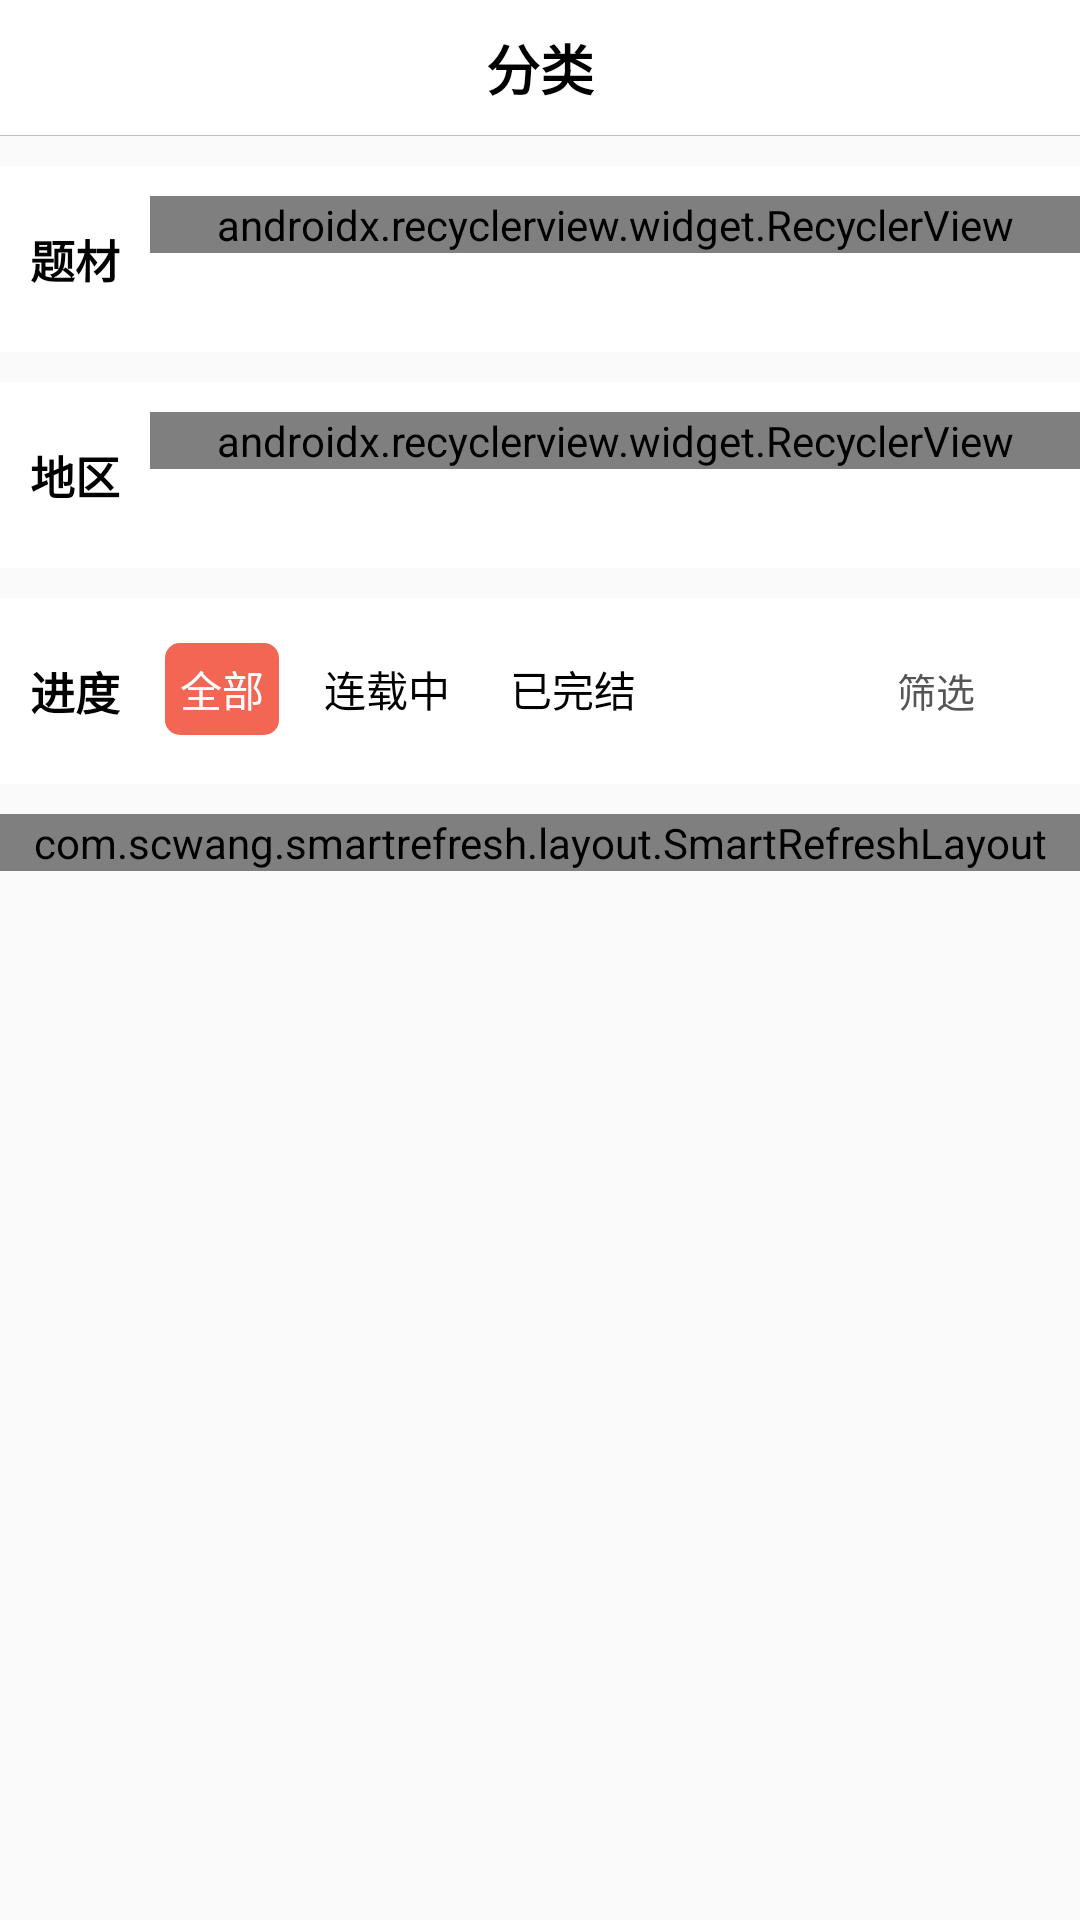

Layout XML and referenced resources for this Android screen:
<!-- AndroidManifest.xml: application theme AppTheme -->
<!-- res/layout/fragment_type.xml -->
<?xml version="1.0" encoding="utf-8"?>
<LinearLayout xmlns:android="http://schemas.android.com/apk/res/android"
        xmlns:app="http://schemas.android.com/apk/res-auto"
        xmlns:tools="http://schemas.android.com/tools"
        android:layout_width="match_parent"
        android:layout_height="match_parent"
        android:orientation="vertical">

    <FrameLayout
            android:layout_width="match_parent"
            android:layout_height="45dp"
            android:background="@color/colorWhite">

        <TextView
                android:layout_width="wrap_content"
                android:layout_height="wrap_content"
                android:layout_gravity="center"
                android:text="分类"
                android:textStyle="bold"
                android:textColor="@color/colorBlack"
                android:textSize="18sp" />

    </FrameLayout>

    <View
            android:layout_width="match_parent"
            android:layout_height="0.1dp"
            android:background="@color/colorLine" />

    <android.support.v4.widget.NestedScrollView
            android:id="@+id/scroll_view"
            android:layout_width="match_parent"
            android:layout_height="match_parent">

        <LinearLayout
                android:orientation="vertical"
                android:layout_width="match_parent"
                android:layout_height="wrap_content">

            <RelativeLayout
                    android:background="#ffffff"
                    android:paddingTop="10dp"
                    android:paddingBottom="10dp"
                    android:layout_marginTop="10dp"
                    android:layout_width="match_parent"
                    android:layout_height="wrap_content">

                <TextView
                        android:id="@+id/tv_title"
                        android:layout_marginStart="10dp"
                        android:layout_marginLeft="10dp"
                        android:layout_margin="10dp"
                        android:layout_width="wrap_content"
                        android:layout_height="wrap_content"
                        android:layout_gravity="center"
                        android:text="题材"
                        android:textStyle="bold"
                        android:textColor="@color/colorBlack"
                        android:textSize="@dimen/text_size_normal" />

                <android.support.v7.widget.RecyclerView
                        android:layout_toEndOf="@+id/tv_title"
                        android:id="@+id/recycler_view"
                        android:layout_width="match_parent"
                        android:orientation="vertical"
                        tools:itemCount="3"
                        app:layoutManager="android.support.v7.widget.GridLayoutManager"
                        android:layout_height="wrap_content"
                        android:overScrollMode="never"
                        tools:listitem="@layout/cell_type" />

            </RelativeLayout>

            <LinearLayout
                    android:orientation="horizontal"
                    android:background="#ffffff"
                    android:paddingTop="10dp"
                    android:paddingBottom="10dp"
                    android:layout_marginTop="10dp"
                    android:layout_width="match_parent"
                    android:layout_height="wrap_content">

                <TextView
                        android:layout_marginStart="10dp"
                        android:layout_marginLeft="10dp"
                        android:layout_margin="10dp"
                        android:layout_width="wrap_content"
                        android:layout_height="wrap_content"
                        android:layout_gravity="center"
                        android:text="地区"
                        android:textStyle="bold"
                        android:textColor="@color/colorBlack"
                        android:textSize="@dimen/text_size_normal" />

                <android.support.v7.widget.RecyclerView
                        android:id="@+id/recycler_view_title"
                        android:layout_width="match_parent"
                        android:orientation="horizontal"
                        app:layoutManager="android.support.v7.widget.LinearLayoutManager"
                        android:layout_height="wrap_content"
                        android:overScrollMode="never"
                        tools:listitem="@layout/cell_type" />

            </LinearLayout>

            <RelativeLayout
                    android:background="#ffffff"
                    android:paddingTop="10dp"
                    android:paddingBottom="10dp"
                    android:layout_marginTop="10dp"
                    android:layout_width="match_parent"
                    android:layout_height="wrap_content">

                <LinearLayout
                        android:layout_toStartOf="@+id/relative_layout_more"
                        android:layout_toLeftOf="@+id/relative_layout_more"
                        android:layout_centerVertical="true"
                        android:orientation="horizontal"
                        android:layout_width="match_parent"
                        android:layout_height="wrap_content">

                    <TextView
                            android:layout_marginStart="10dp"
                            android:layout_marginLeft="10dp"
                            android:layout_margin="10dp"
                            android:layout_width="wrap_content"
                            android:layout_height="wrap_content"
                            android:layout_gravity="center"
                            android:text="进度"
                            android:textStyle="bold"
                            android:textColor="@color/colorBlack"
                            android:textSize="@dimen/text_size_normal" />

                    <LinearLayout
                            android:layout_width="wrap_content"
                            android:id="@+id/linear_layout_all"
                            android:background="@drawable/shape_red"
                            android:layout_height="wrap_content"
                            android:orientation="vertical"
                            android:layout_margin="5dp"
                            android:gravity="center">

                        <TextView
                                android:layout_width="wrap_content"
                                android:layout_height="wrap_content"
                                android:gravity="center"
                                android:padding="5dp"
                                android:id="@+id/tv_all"
                                android:textColor="@color/colorWhite"
                                android:text="全部" />

                    </LinearLayout>

                    <LinearLayout
                            android:layout_width="wrap_content"
                            android:id="@+id/linear_layout_serialize"
                            android:layout_height="wrap_content"
                            android:orientation="vertical"
                            android:layout_margin="5dp"
                            android:gravity="center">

                        <TextView
                                android:layout_width="wrap_content"
                                android:layout_height="match_parent"
                                android:gravity="center"
                                android:padding="5dp"
                                android:id="@+id/tv_serialize"
                                android:textColor="@color/colorBlack"
                                android:text="连载中" />

                    </LinearLayout>

                    <LinearLayout
                            android:layout_width="wrap_content"
                            android:id="@+id/linear_layout_finish"
                            android:layout_height="wrap_content"
                            android:orientation="vertical"
                            android:layout_margin="5dp"
                            android:gravity="center">

                        <TextView
                                android:layout_width="wrap_content"
                                android:layout_height="wrap_content"
                                android:gravity="center"
                                android:padding="5dp"
                                android:id="@+id/tv_finish"
                                android:textColor="@color/colorBlack"
                                android:text="已完结" />

                    </LinearLayout>

                </LinearLayout>

                <LinearLayout
                        android:gravity="end|center_vertical"
                        android:layout_centerVertical="true"
                        android:layout_alignParentEnd="true"
                        android:layout_alignParentRight="true"
                        android:id="@+id/relative_layout_more"
                        android:layout_width="50dp"
                        android:layout_marginEnd="15dp"
                        android:layout_marginRight="15dp"
                        android:orientation="horizontal"
                        android:layout_height="35dp">

                    <TextView
                            android:layout_width="wrap_content"
                            android:layout_height="wrap_content"
                            android:textColor="@color/colorGray_5"
                            android:visibility="visible"
                            android:text="筛选"
                            android:paddingEnd="5dp"
                            android:textSize="@dimen/text_size_small" />

                    <ImageView
                            android:layout_width="15dp"
                            android:layout_height="15dp"
                            android:id="@+id/iv_more"
                            android:tint="@color/colorGray_5"
                            android:scaleType="centerInside"
                            android:src="@drawable/svg_arrow_bottom" />
                </LinearLayout>

            </RelativeLayout>

            <com.scwang.smartrefresh.layout.SmartRefreshLayout
                    android:id="@+id/refresh_layout"
                    android:layout_width="match_parent"
                    android:layout_height="match_parent"
                    android:layout_marginTop="10dp"
                    app:srlAccentColor="#F36653"
                    android:overScrollMode="never"
                    app:srlEnablePreviewInEditMode="true">

                <android.support.constraint.ConstraintLayout
                        android:layout_width="match_parent"
                        android:layout_height="match_parent"
                        android:id="@+id/root_container_layout">

                    <android.support.v7.widget.RecyclerView
                            android:id="@+id/recycler_view_result"
                            android:layout_width="match_parent"
                            android:layout_height="match_parent"
                            app:layout_constraintTop_toTopOf="parent"
                            app:layout_constraintEnd_toEndOf="parent"
                            app:layout_constraintStart_toStartOf="parent"
                            app:layout_constraintBottom_toBottomOf="parent"
                            android:overScrollMode="never"
                            android:background="#ffffff" />

                </android.support.constraint.ConstraintLayout>

            </com.scwang.smartrefresh.layout.SmartRefreshLayout>
        </LinearLayout>


    </android.support.v4.widget.NestedScrollView>
</LinearLayout>
<!-- res/layout/cell_type.xml (included above) -->
<?xml version="1.0" encoding="utf-8"?>
<LinearLayout xmlns:android="http://schemas.android.com/apk/res/android"
        xmlns:tools="http://schemas.android.com/tools"
        android:layout_width="wrap_content"
        android:id="@+id/linear_layout"
        android:layout_height="wrap_content"
        android:orientation="vertical"
        android:layout_margin="2dp"
        android:gravity="center">

    
    
    
    
    
    

    <TextView
            android:layout_width="wrap_content"
            android:layout_height="wrap_content"
            android:gravity="center"
            android:padding="5dp"
            android:id="@+id/tv_name_cell_type"
            android:textColor="@color/colorGrey"
            tools:text="-热血-" />

</LinearLayout>
<!-- resources referenced by this layout -->
<resources>
  <color name="colorBlack">#000000</color>
  <color name="colorGray_5">#555555</color>
  <color name="colorGrey">#787878</color>
  <color name="colorLine">#bfbfbf</color>
  <color name="colorRed">#F36653</color>
  <color name="colorWhite">#ffffff</color>
  <dimen name="text_size_normal">15sp</dimen>
  <dimen name="text_size_small">13sp</dimen>
  <!-- drawable shape_red (drawable) -->
  <?xml version="1.0" encoding="utf-8"?>
  <shape xmlns:android="http://schemas.android.com/apk/res/android"
          android:shape="rectangle">
      <corners android:radius="5dp"/>
      <solid android:color="@color/colorRed"/>
  </shape>
  <style name="AppTheme" parent="Theme.AppCompat.Light.NoActionBar">
          <item name="android:windowTranslucentStatus">false</item>
          <item name="android:windowTranslucentNavigation">false</item>
          
          <item name="android:statusBarColor">@android:color/transparent</item>
          <item name="colorAccent">@color/colorRed</item>
          <item name="colorPrimary">@color/colorRed</item>
  
      </style>
</resources>
